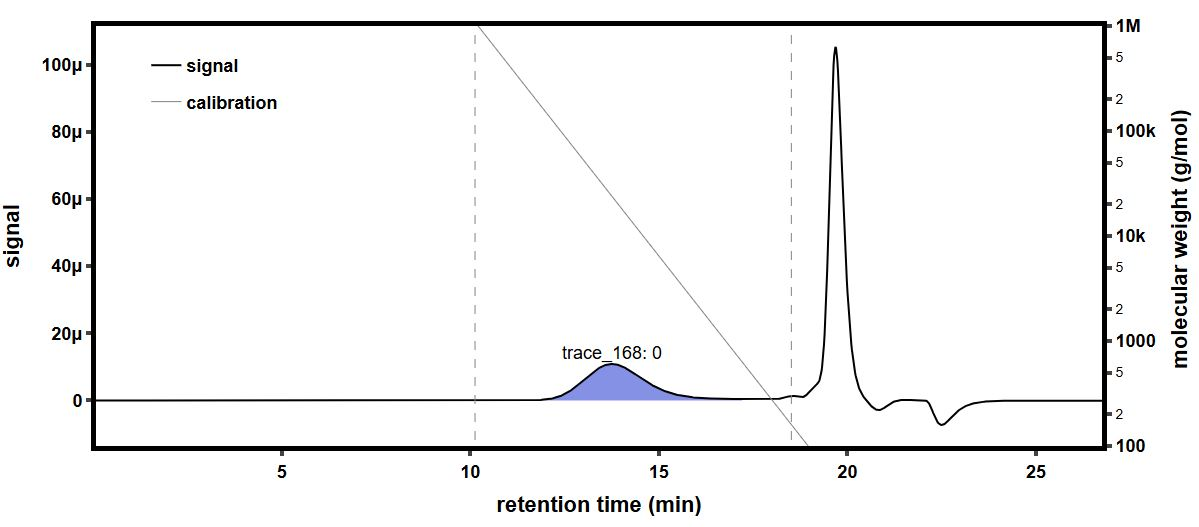

The data file committed next to this chart (first rows):
time (min), raw light scattering data: detector volt…, raw light scattering data: detector volt…, raw light scattering data: detector volt…, raw light scattering data: detector volt…, raw light scattering data: detector volt…, raw light scattering data: detector volt…, raw light scattering data: detector volt…, raw light scattering data: detector volt…, raw UV absorbance data: detector voltage…, differential refractive index data: diff…, Forward Laser Monitor: Forward Laser Mon…, Auto-inject Signal: Auto-inject Signal, Auto-inject Signal: Auto-inject Signal, absolute refractive index data: absolute…
-0.1652, 0.02578, 0.01476, 0.0395, 0.02821, 0.03276, 0.02698, 0.04098, 0.0161, , -0.0002698, 1.008, , 1.439
-0.1483, 0.02578, 0.01476, 0.0395, 0.02822, 0.03275, 0.02697, 0.04098, 0.0161, , -0.0002698, 1.008, , 1.439
-0.1315, 0.02578, 0.01476, 0.0395, 0.02822, 0.03276, 0.02698, 0.04098, 0.0161, , -0.0002698, 1.008, , 1.439
-0.1147, 0.02578, 0.01476, 0.0395, 0.02822, 0.03276, 0.02698, 0.04098, 0.01609, , -0.0002698, 1.008, , 1.439
-0.09782, 0.02578, 0.01476, 0.03951, 0.02821, 0.03276, 0.02697, 0.04098, 0.01609, , -0.0002698, 1.008, , 1.439
-0.08099, 0.02577, 0.01477, 0.03951, 0.02821, 0.03276, 0.02697, 0.04098, 0.0161, , -0.0002698, 1.008, , 1.439
-0.06415, 0.02578, 0.01477, 0.0395, 0.02822, 0.03275, 0.02698, 0.04098, 0.0161, , -0.0002698, 1.008, , 1.439
-0.04732, 0.02578, 0.01476, 0.03951, 0.02822, 0.03276, 0.02698, 0.04098, 0.0161, , -0.0002698, 1.008, , 1.439
-0.03049, 0.02578, 0.01476, 0.03951, 0.02822, 0.03276, 0.02697, 0.04098, 0.0161, , -0.0002698, 1.008, , 1.439
-0.01365, 0.02578, 0.01476, 0.03951, 0.02822, 0.03276, 0.02698, 0.04098, 0.0161, , -0.0002698, 1.008, , 1.439
0.003184, 0.02578, 0.01476, 0.03951, 0.02822, 0.03276, 0.02698, 0.04098, 0.0161, , -0.0002698, 1.008, , 1.439
0.02002, 0.02578, 0.01476, 0.03951, 0.02822, 0.03276, 0.02698, 0.04098, 0.0161, , -0.0002698, 1.008, , 1.439
0.03685, 0.02578, 0.01476, 0.03951, 0.02822, 0.03276, 0.02698, 0.04098, 0.0161, , -0.0002698, 1.008, , 1.439
0.05369, 0.02578, 0.01476, 0.03951, 0.02822, 0.03276, 0.02698, 0.04098, 0.0161, , -0.0002698, 1.008, , 1.439
0.07052, 0.02578, 0.01476, 0.03951, 0.02822, 0.03276, 0.02698, 0.04098, 0.0161, , -0.0002698, 1.008, , 1.439
0.08736, 0.02578, 0.01476, 0.0395, 0.02822, 0.03276, 0.02698, 0.04098, 0.0161, 0.05474, -0.0002698, 1.008, , 1.439
0.1042, 0.02578, 0.01476, 0.0395, 0.02822, 0.03276, 0.02698, 0.04098, 0.0161, 0.05475, -0.0002698, 1.008, , 1.439
0.121, 0.02578, 0.01476, 0.0395, 0.02822, 0.03276, 0.02698, 0.04098, 0.0161, 0.05475, -0.0002698, 1.008, , 1.439
0.1379, 0.02578, 0.01476, 0.0395, 0.02822, 0.03276, 0.02698, 0.04098, 0.0161, 0.05475, -0.0002698, 1.008, , 1.439
0.1547, 0.02577, 0.01476, 0.03951, 0.02822, 0.03276, 0.02698, 0.04098, 0.0161, 0.05475, -0.0002698, 1.008, , 1.439
0.1715, 0.02577, 0.01476, 0.03951, 0.02822, 0.03276, 0.02698, 0.04098, 0.0161, 0.05475, -0.0002698, 1.008, , 1.439
0.1884, 0.02578, 0.01476, 0.03951, 0.02822, 0.03276, 0.02698, 0.04098, 0.01609, 0.05475, -0.0002698, 1.008, , 1.439
0.2052, 0.02578, 0.01476, 0.0395, 0.02822, 0.03275, 0.02698, 0.04098, 0.0161, 0.05474, -0.0002698, 1.008, , 1.439
0.222, 0.02578, 0.01476, 0.03951, 0.02822, 0.03275, 0.02698, 0.04098, 0.0161, 0.05474, -0.0002698, 1.008, , 1.439
0.2389, 0.02577, 0.01476, 0.03951, 0.02822, 0.03276, 0.02698, 0.04098, 0.0161, 0.05474, -0.0002698, 1.008, , 1.439
0.2557, 0.02577, 0.01476, 0.03951, 0.02822, 0.03275, 0.02698, 0.04098, 0.0161, 0.05474, -0.0002698, 1.008, , 1.439
0.2725, 0.02577, 0.01476, 0.03951, 0.02822, 0.03275, 0.02698, 0.04098, 0.0161, 0.05474, -0.0002698, 1.008, , 1.439
0.2894, 0.02577, 0.01476, 0.03951, 0.02822, 0.03275, 0.02698, 0.04098, 0.0161, 0.05474, -0.0002698, 1.008, , 1.439
0.3062, 0.02577, 0.01476, 0.03951, 0.02822, 0.03276, 0.02698, 0.04098, 0.01609, 0.05473, -0.0002698, 1.008, , 1.439
0.323, 0.02577, 0.01476, 0.03951, 0.02821, 0.03276, 0.02698, 0.04098, 0.01609, 0.05473, -0.0002698, 1.008, , 1.439
0.3399, 0.02578, 0.01476, 0.03951, 0.02822, 0.03276, 0.02698, 0.04098, 0.0161, 0.05473, -0.0002698, 1.008, , 1.439
0.3567, 0.02578, 0.01476, 0.03951, 0.02822, 0.03276, 0.02698, 0.04098, 0.0161, 0.05473, -0.0002698, 1.008, , 1.439
0.3735, 0.02577, 0.01476, 0.0395, 0.02822, 0.03276, 0.02698, 0.04098, 0.0161, 0.05473, -0.0002698, 1.008, , 1.439
0.3904, 0.02577, 0.01476, 0.03951, 0.02822, 0.03276, 0.02698, 0.04098, 0.0161, 0.05473, -0.0002698, 1.008, , 1.439
0.4072, 0.02577, 0.01476, 0.03951, 0.02822, 0.03275, 0.02698, 0.04098, 0.01609, 0.05473, -0.0002698, 1.008, , 1.439
0.424, 0.02578, 0.01476, 0.03951, 0.02822, 0.03276, 0.02699, 0.04098, 0.01609, 0.05473, -0.0002698, 1.008, , 1.439
0.4409, 0.02578, 0.01476, 0.03951, 0.02822, 0.03276, 0.02698, 0.04098, 0.0161, 0.05473, -0.0002698, 1.008, , 1.439
0.4577, 0.02577, 0.01476, 0.0395, 0.02822, 0.03276, 0.02698, 0.04098, 0.0161, 0.05473, -0.0002698, 1.008, , 1.439
0.4746, 0.02578, 0.01476, 0.0395, 0.02822, 0.03276, 0.02698, 0.04097, 0.0161, 0.05473, -0.0002698, 1.008, , 1.439
0.4914, 0.02578, 0.01476, 0.03951, 0.02822, 0.03276, 0.02698, 0.04098, 0.0161, 0.05473, -0.0002698, 1.008, , 1.439
0.5082, 0.02578, 0.01476, 0.03951, 0.02822, 0.03276, 0.02698, 0.04098, 0.01609, 0.05473, -0.0002698, 1.008, , 1.439
0.5251, 0.02577, 0.01476, 0.03951, 0.02822, 0.03276, 0.02698, 0.04098, 0.01609, 0.05473, -0.0002698, 1.008, , 1.439
0.5419, 0.02577, 0.01476, 0.03951, 0.02822, 0.03276, 0.02698, 0.04098, 0.0161, 0.05473, -0.0002698, 1.008, , 1.439
0.5587, 0.02577, 0.01476, 0.03951, 0.02822, 0.03276, 0.02698, 0.04098, 0.0161, 0.05473, -0.0002698, 1.008, , 1.439
0.5756, 0.02577, 0.01476, 0.03951, 0.02822, 0.03276, 0.02698, 0.04098, 0.01609, 0.05473, -0.0002698, 1.008, , 1.439
0.5924, 0.02577, 0.01476, 0.03951, 0.02822, 0.03276, 0.02698, 0.04098, 0.0161, 0.05473, -0.0002698, 1.008, , 1.439
0.6092, 0.02578, 0.01476, 0.03951, 0.02822, 0.03276, 0.02698, 0.04098, 0.0161, 0.05473, -0.0002698, 1.008, , 1.439
0.6261, 0.02578, 0.01476, 0.03951, 0.02822, 0.03276, 0.02698, 0.04098, 0.0161, 0.05473, -0.0002698, 1.008, , 1.439
0.6429, 0.02578, 0.01476, 0.03951, 0.02822, 0.03276, 0.02698, 0.04098, 0.0161, 0.05474, -0.0002698, 1.008, , 1.439
0.6597, 0.02578, 0.01476, 0.03951, 0.02822, 0.03276, 0.02698, 0.04098, 0.01609, 0.05473, -0.0002698, 1.008, , 1.439
0.6766, 0.02577, 0.01476, 0.03951, 0.02821, 0.03276, 0.02698, 0.04098, 0.0161, 0.05473, -0.0002698, 1.008, , 1.439
0.6934, 0.02577, 0.01476, 0.03951, 0.02822, 0.03276, 0.02698, 0.04099, 0.0161, 0.05473, -0.0002698, 1.008, , 1.439
0.7102, 0.02577, 0.01476, 0.03951, 0.02822, 0.03276, 0.02698, 0.04098, 0.0161, 0.05473, -0.0002698, 1.008, , 1.439
0.7271, 0.02577, 0.01476, 0.03951, 0.02822, 0.03276, 0.02698, 0.04098, 0.01609, 0.05473, -0.0002698, 1.008, , 1.439
0.7439, 0.02578, 0.01476, 0.03951, 0.02822, 0.03276, 0.02698, 0.04098, 0.0161, 0.05473, -0.0002698, 1.008, , 1.439
0.7607, 0.02578, 0.01476, 0.03951, 0.02821, 0.03276, 0.02698, 0.04098, 0.0161, 0.05473, -0.0002698, 1.008, , 1.439
0.7776, 0.02578, 0.01476, 0.03951, 0.02821, 0.03276, 0.02698, 0.04098, 0.0161, 0.05473, -0.0002698, 1.008, , 1.439
0.7944, 0.02577, 0.01476, 0.03951, 0.02822, 0.03276, 0.02698, 0.04098, 0.0161, 0.05473, -0.0002698, 1.008, , 1.439
0.8112, 0.02577, 0.01476, 0.03951, 0.02822, 0.03276, 0.02699, 0.04098, 0.0161, 0.05473, -0.0002698, 1.008, , 1.439
0.8281, 0.02577, 0.01476, 0.03951, 0.02822, 0.03276, 0.02698, 0.04098, 0.0161, 0.05472, -0.0002698, 1.008, , 1.439
... 1,603 more rows
